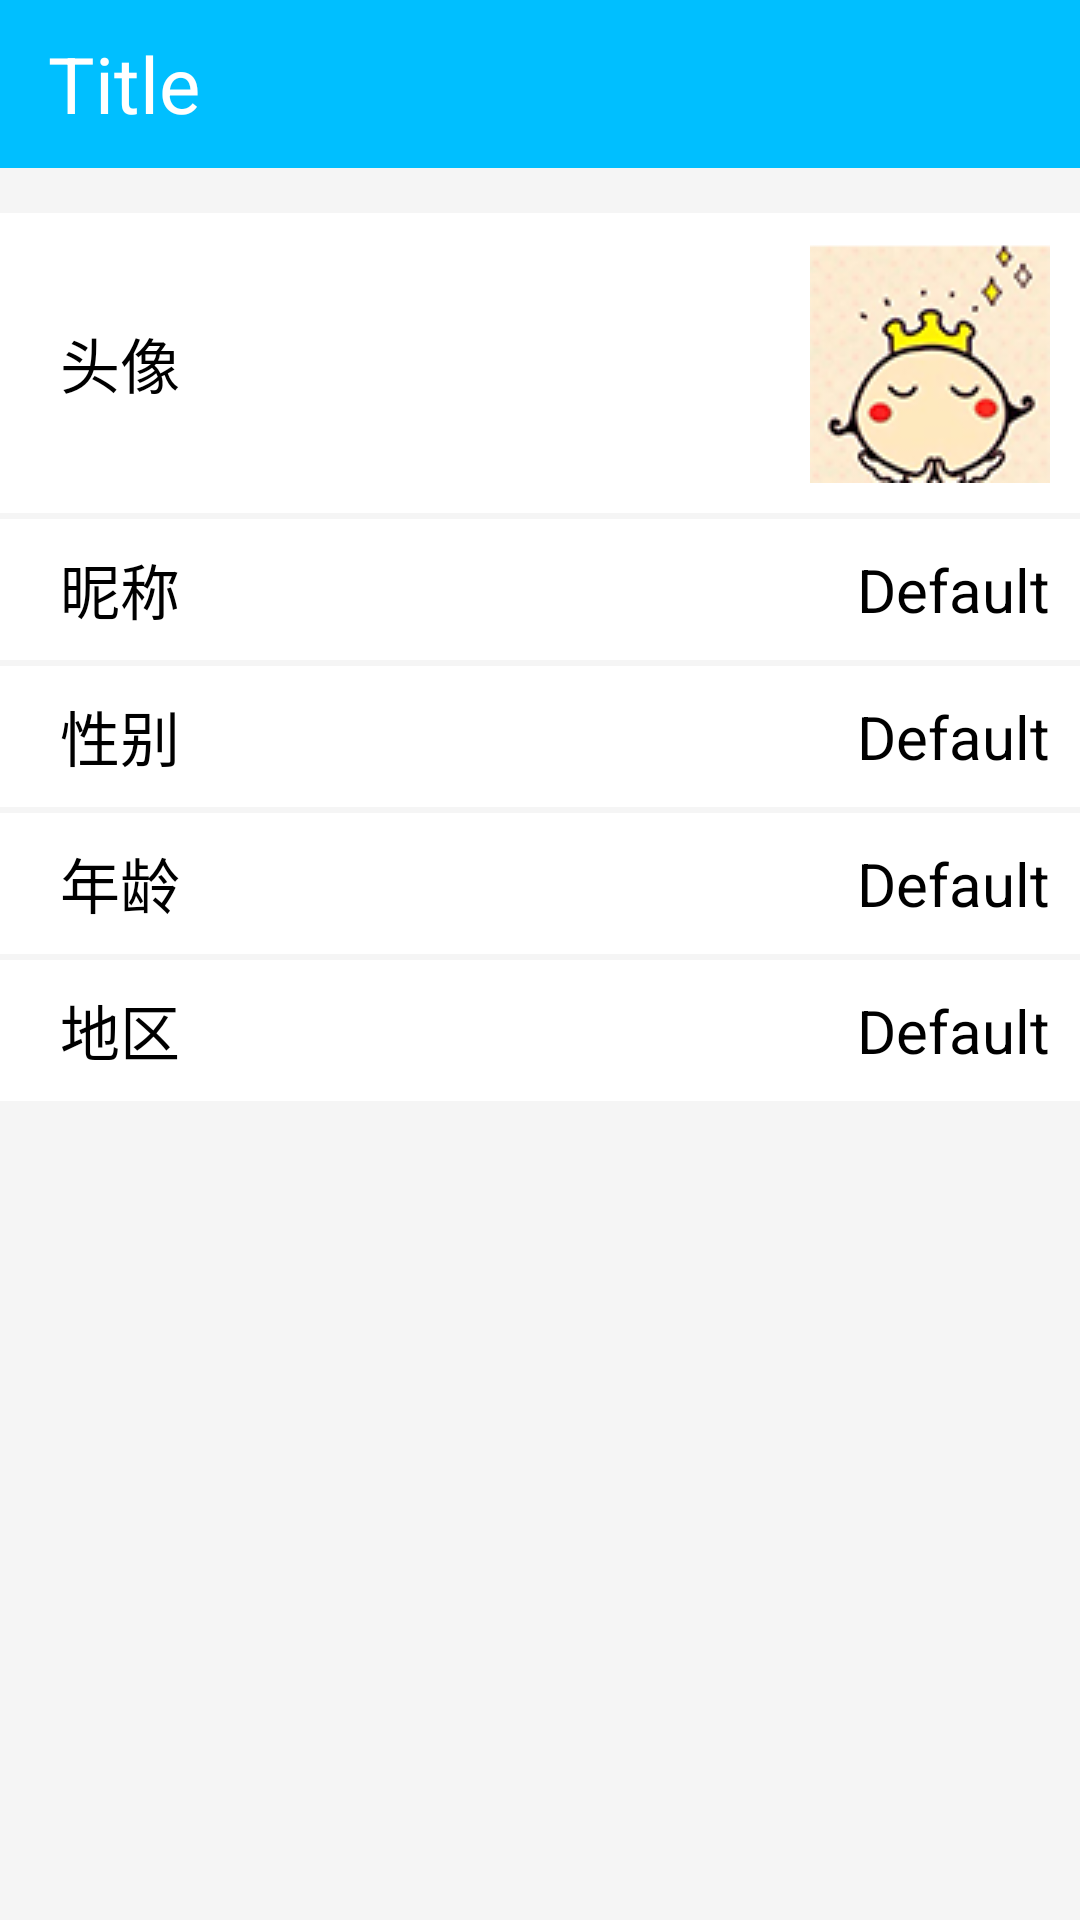

This screen was rendered from an Android layout file. Write that file and the resources it references.
<!-- AndroidManifest.xml: application theme AppTheme -->
<!-- res/layout/info_detail.xml -->
<?xml version="1.0" encoding="utf-8"?>
<LinearLayout xmlns:android="http://schemas.android.com/apk/res/android"
    android:layout_width="match_parent"
    android:layout_height="match_parent"
    android:background="@color/WhiteSmoke"
    android:orientation="vertical">

    <android.support.v7.widget.Toolbar
        android:id="@+id/info_detail_toolbar"
        android:layout_width="match_parent"
        android:layout_height="?attr/actionBarSize"
        android:background="@color/DeepSkyBlue">

        <TextView
            android:id="@+id/info_toolbar_title"
            android:layout_width="match_parent"
            android:layout_height="match_parent"
            android:layout_centerInParent="true"
            android:gravity="center|left"
            android:text="Title"
            android:textColor="@color/white"
            android:textSize="26sp" />
    </android.support.v7.widget.Toolbar>

    <RelativeLayout
        android:layout_width="match_parent"
        android:layout_height="wrap_content"
        android:layout_marginTop="15dp"
        android:background="@drawable/bg_info_selector"
        android:clickable="true">

        <TextView
            android:layout_width="wrap_content"
            android:layout_height="wrap_content"
            android:layout_alignParentStart="true"
            android:layout_centerVertical="true"
            android:paddingLeft="20dp"
            android:text="头像"
            android:textColor="@color/black"
            android:textSize="20dp" />

        <ImageView
            android:layout_width="wrap_content"
            android:layout_height="wrap_content"
            android:layout_alignParentEnd="true"
            android:padding="10dp"
            android:src="@drawable/icon_1" />
    </RelativeLayout>

    <RelativeLayout
        android:layout_width="match_parent"
        android:layout_height="wrap_content"
        android:layout_marginTop="2dp"
        android:background="@drawable/bg_info_selector"
        android:clickable="true">

        <TextView
            android:layout_width="wrap_content"
            android:layout_height="wrap_content"
            android:layout_alignParentStart="true"
            android:layout_centerVertical="true"
            android:paddingLeft="20dp"
            android:text="昵称"
            android:textColor="@color/black"
            android:textSize="20dp" />

        <TextView
            android:id="@+id/user_name"
            android:layout_width="wrap_content"
            android:layout_height="wrap_content"
            android:layout_alignParentEnd="true"
            android:padding="10dp"
            android:text="Default"
            android:textColor="@color/black"
            android:textSize="20dp" />
    </RelativeLayout>

    <RelativeLayout
        android:layout_width="match_parent"
        android:layout_height="wrap_content"
        android:layout_marginTop="2dp"
        android:background="@drawable/bg_info_selector"
        android:clickable="true">

        <TextView
            android:layout_width="wrap_content"
            android:layout_height="wrap_content"
            android:layout_alignParentStart="true"
            android:layout_centerVertical="true"
            android:paddingLeft="20dp"
            android:text="性别"
            android:textColor="@color/black"
            android:textSize="20dp" />

        <TextView
            android:id="@+id/user_gender"
            android:layout_width="wrap_content"
            android:layout_height="wrap_content"
            android:layout_alignParentEnd="true"
            android:padding="10dp"
            android:text="Default"
            android:textColor="@color/black"
            android:textSize="20dp" />
    </RelativeLayout>

    <RelativeLayout
        android:layout_width="match_parent"
        android:layout_height="wrap_content"
        android:layout_marginTop="2dp"
        android:background="@drawable/bg_info_selector"
        android:clickable="true">

        <TextView
            android:layout_width="wrap_content"
            android:layout_height="wrap_content"
            android:layout_alignParentStart="true"
            android:layout_centerVertical="true"
            android:paddingLeft="20dp"
            android:text="年龄"
            android:textColor="@color/black"
            android:textSize="20dp" />

        <TextView
            android:id="@+id/user_age"
            android:layout_width="wrap_content"
            android:layout_height="wrap_content"
            android:layout_alignParentEnd="true"
            android:padding="10dp"
            android:text="Default"
            android:textColor="@color/black"
            android:textSize="20dp" />
    </RelativeLayout>

    <RelativeLayout
        android:layout_width="match_parent"
        android:layout_height="wrap_content"
        android:layout_marginTop="2dp"
        android:background="@drawable/bg_info_selector"
        android:clickable="true">

        <TextView
            android:layout_width="wrap_content"
            android:layout_height="wrap_content"
            android:layout_alignParentStart="true"
            android:layout_centerVertical="true"
            android:paddingLeft="20dp"
            android:text="地区"
            android:textColor="@color/black"
            android:textSize="20dp" />

        <TextView
            android:id="@+id/user_address"
            android:layout_width="wrap_content"
            android:layout_height="wrap_content"
            android:layout_alignParentEnd="true"
            android:padding="10dp"
            android:text="Default"
            android:textColor="@color/black"
            android:textSize="20dp" />
    </RelativeLayout>


</LinearLayout>
<!-- resources referenced by this layout -->
<resources>
  <color name="DeepSkyBlue">#00BFFF</color>
  <color name="WhiteSmoke">#F5F5F5</color>
  <color name="black">#000000</color>
  <color name="white">#FFFFFF</color>
  <!-- drawable bg_info_selector (drawable) -->
  <?xml version="1.0" encoding="utf-8"?>
  <selector xmlns:android="http://schemas.android.com/apk/res/android">
      <item android:state_focused="true" android:drawable="@color/LightGray"/>
      <item android:state_pressed="true" android:drawable="@color/LightGray" />
      <item android:drawable="@color/white"/>
  </selector>
  <!-- drawable icon_1: png bitmap (drawable, 16335 bytes) -->
  <style name="AppTheme" parent="AppTheme.Base">
          <item name="tabView">@style/MyTabView</item>
      </style>
  <color name="LightGray">#D3D3D3</color>
  <style name="AppTheme.Base" parent="Theme.AppCompat">
          <item name="windowActionBar">false</item>
          <item name="windowNoTitle">true</item>
      </style>
  <style name="MyTabView" parent="TabView">
          <item name="iconWidth">28dp</item>
          <item name="iconHeight">28dp</item>
      </style>
</resources>
